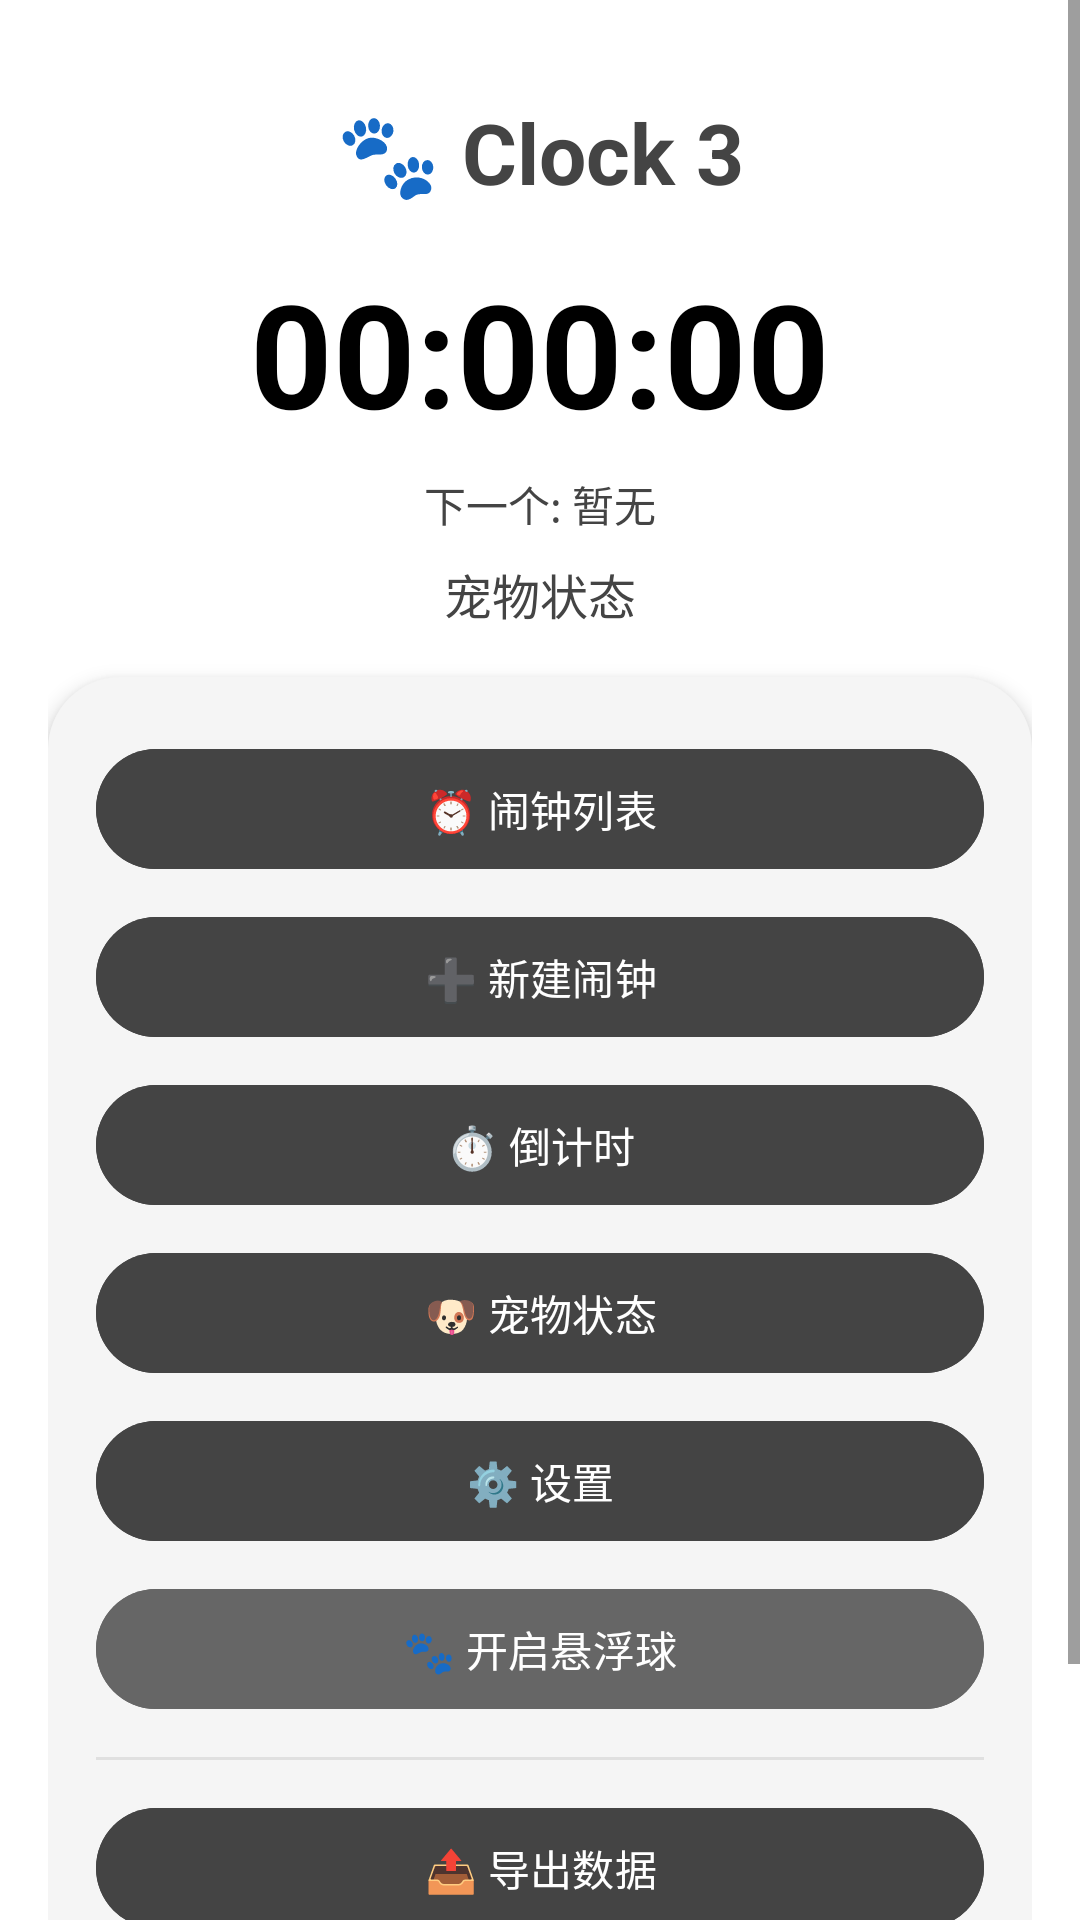

Layout XML and referenced resources for this Android screen:
<!-- AndroidManifest.xml: application theme Theme.Clock3 -->
<!-- res/layout/activity_main.xml -->
<?xml version="1.0" encoding="utf-8"?>
<ScrollView xmlns:android="http://schemas.android.com/apk/res/android"
    android:layout_width="match_parent"
    android:layout_height="match_parent"
    android:background="@color/background">

    <LinearLayout
        android:layout_width="match_parent"
        android:layout_height="wrap_content"
        android:orientation="vertical"
        android:padding="16dp">

        <TextView
            android:layout_width="match_parent"
            android:layout_height="wrap_content"
            android:gravity="center"
            android:text="🐾 Clock 3"
            android:textSize="28sp"
            android:textStyle="bold"
            android:textColor="@color/primary"
            android:paddingVertical="16dp"/>

        <TextView
            android:id="@+id/currentTimeText"
            android:layout_width="match_parent"
            android:layout_height="wrap_content"
            android:gravity="center"
            android:text="00:00:00"
            android:textSize="48sp"
            android:textStyle="bold"
            android:textColor="@color/text_primary"/>

        <TextView
            android:id="@+id/nextAlarmText"
            android:layout_width="match_parent"
            android:layout_height="wrap_content"
            android:gravity="center"
            android:text="下一个: 暂无"
            android:textSize="14sp"
            android:textColor="@color/text_secondary"
            android:paddingVertical="8dp"/>

        <TextView
            android:id="@+id/statusText"
            android:layout_width="match_parent"
            android:layout_height="wrap_content"
            android:gravity="center"
            android:text="宠物状态"
            android:textSize="16sp"
            android:textColor="@color/text_secondary"
            android:paddingBottom="16dp"/>

        <LinearLayout
            android:id="@+id/menuContainer"
            android:layout_width="match_parent"
            android:layout_height="wrap_content"
            android:orientation="vertical"
            android:background="@drawable/card_background"
            android:padding="16dp"
            android:elevation="4dp">

            <Button
                android:id="@+id/btnAlarms"
                android:layout_width="match_parent"
                android:layout_height="wrap_content"
                android:text="⏰ 闹钟列表"
                android:layout_marginVertical="4dp"
                android:backgroundTint="@color/primary"/>

            <Button
                android:id="@+id/btnAddAlarm"
                android:layout_width="match_parent"
                android:layout_height="wrap_content"
                android:text="➕ 新建闹钟"
                android:layout_marginVertical="4dp"
                android:backgroundTint="@color/primary"/>

            <Button
                android:id="@+id/btnCountdown"
                android:layout_width="match_parent"
                android:layout_height="wrap_content"
                android:text="⏱️ 倒计时"
                android:layout_marginVertical="4dp"
                android:backgroundTint="@color/primary"/>

            <Button
                android:id="@+id/btnPetStatus"
                android:layout_width="match_parent"
                android:layout_height="wrap_content"
                android:text="🐶 宠物状态"
                android:layout_marginVertical="4dp"
                android:backgroundTint="@color/primary"/>

            <Button
                android:id="@+id/btnSettings"
                android:layout_width="match_parent"
                android:layout_height="wrap_content"
                android:text="⚙️ 设置"
                android:layout_marginVertical="4dp"
                android:backgroundTint="@color/primary"/>

            <Button
                android:id="@+id/btnFloatingPet"
                android:layout_width="match_parent"
                android:layout_height="wrap_content"
                android:text="🐾 开启悬浮球"
                android:layout_marginVertical="4dp"
                android:backgroundTint="@color/accent"/>

            <View
                android:layout_width="match_parent"
                android:layout_height="1dp"
                android:background="@color/divider"
                android:layout_marginVertical="8dp"/>

            <Button
                android:id="@+id/btnExport"
                android:layout_width="match_parent"
                android:layout_height="wrap_content"
                android:text="📤 导出数据"
                android:layout_marginVertical="4dp"
                android:backgroundTint="@color/text_secondary"/>

            <Button
                android:id="@+id/btnImport"
                android:layout_width="match_parent"
                android:layout_height="wrap_content"
                android:text="📥 导入数据"
                android:layout_marginVertical="4dp"
                android:backgroundTint="@color/text_secondary"/>

        </LinearLayout>

    </LinearLayout>

</ScrollView>
<!-- resources referenced by this layout -->
<resources>
  <color name="accent">#666666</color>
  <color name="background">#FFFFFF</color>
  <color name="divider">#E0E0E0</color>
  <color name="primary">#444444</color>
  <color name="text_primary">#000000</color>
  <color name="text_secondary">#444444</color>
  <!-- drawable card_background (drawable) -->
  <?xml version="1.0" encoding="utf-8"?>
  <shape xmlns:android="http://schemas.android.com/apk/res/android">
      <solid android:color="@color/card_background"/>
      <corners android:radius="24dp"/>
  </shape>
  <style name="Theme.Clock3" parent="Theme.Material3.Light.NoActionBar">
          <item name="colorPrimary">@color/primary</item>
          <item name="colorPrimaryDark">@color/primary_dark</item>
          <item name="colorAccent">@color/accent</item>
          <item name="android:colorBackground">@color/background</item>
          <item name="android:statusBarColor">@color/surface</item>
          <item name="android:navigationBarColor">@color/background</item>
          <item name="android:windowBackground">@color/background</item>
          <item name="android:windowActivityTransitions">true</item>
          <item name="colorSurface">@color/surface</item>
          <item name="colorOnSurface">@color/text_primary</item>
          <item name="colorSecondary">@color/accent</item>
          <item name="colorOnSecondary">@color/text_primary</item>
          <item name="colorError">@color/error</item>
          <item name="android:textColorPrimary">@color/text_primary</item>
          <item name="android:textColorSecondary">@color/text_secondary</item>
          <item name="android:textColorHint">@color/text_hint</item>
      </style>
  <color name="card_background">#F5F5F5</color>
  <color name="primary_dark">#222222</color>
  <color name="surface">#FFFFFF</color>
  <color name="error">#880000</color>
  <color name="text_hint">#888888</color>
</resources>
